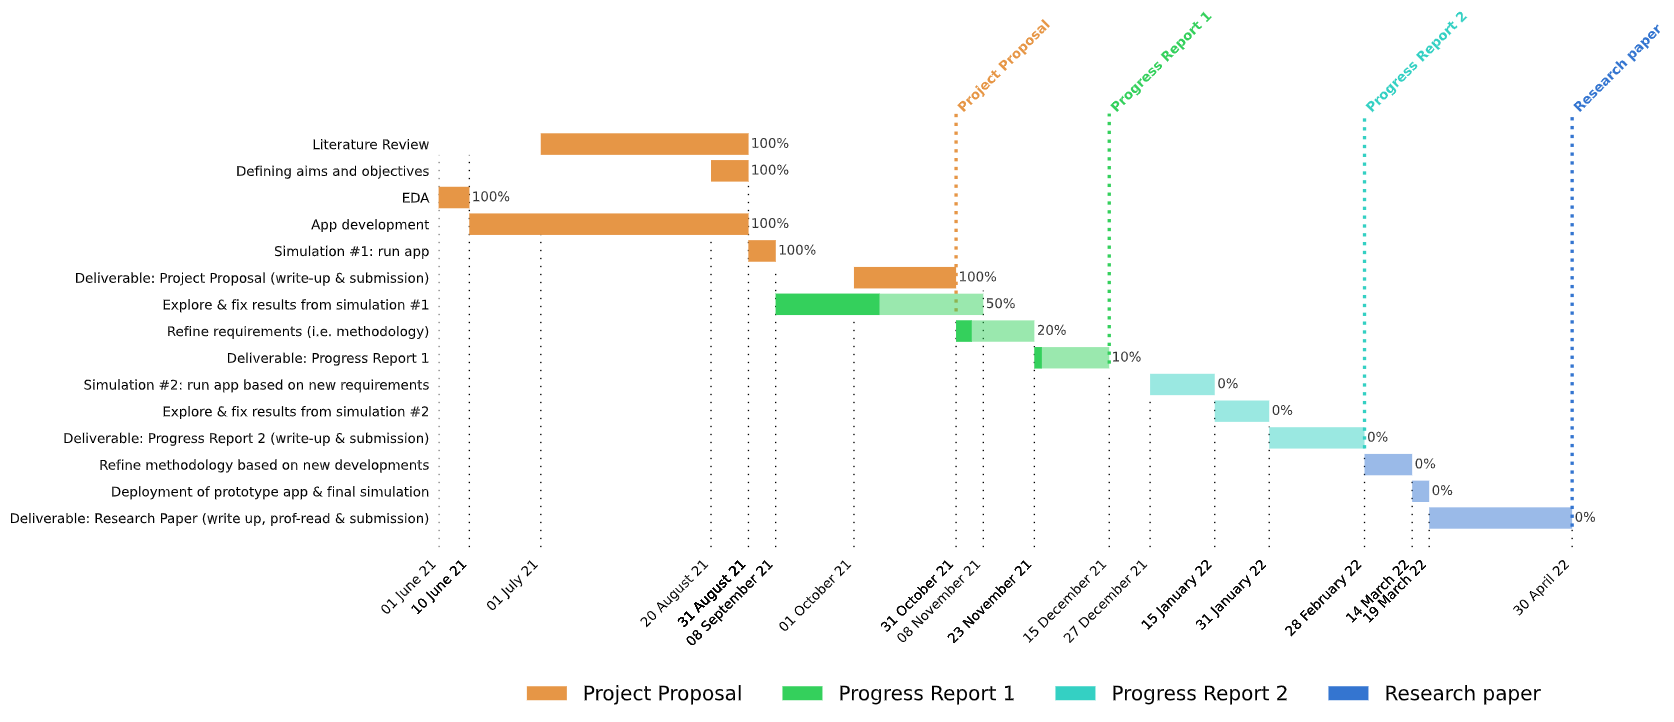

The file beside this chart, header and first rows:
task, stage, start, end, completion
Literature Review, Project Proposal, 01/07/2021, 31/08/2021, 1
Defining aims and objectives, Project Proposal, 20/08/2021, 31/08/2021, 1
EDA, Project Proposal, 01/06/2021, 10/06/2021, 1
App development, Project Proposal, 10/06/2021, 31/08/2021, 1
Simulation #1: run app, Project Proposal, 31/08/2021, 08/09/2021, 1
Deliverable: Project Proposal (write-up …, Project Proposal, 01/10/2021, 31/10/2021, 1
Explore & fix results from simulation #1, Progress Report 1, 08/09/2021, 08/11/2021, 0.5
Refine requirements (i.e. methodology), Progress Report 1, 31/10/2021, 23/11/2021, 0.2
Deliverable: Progress Report 1, Progress Report 1, 23/11/2021, 15/12/2021, 0.1
Simulation #2: run app based on new requ…, Progress Report 2, 27/12/2021, 15/01/2022, 0
Explore & fix results from simulation #2, Progress Report 2, 15/01/2022, 31/01/2022, 0
Deliverable: Progress Report 2 (write-up…, Progress Report 2, 31/01/2022, 28/02/2022, 0
Refine methodology based on new developm…, Research paper, 28/02/2022, 14/03/2022, 0
Deployment of prototype app & final simu…, Research paper, 14/03/2022, 19/03/2022, 0
Deliverable: Research Paper (write up, p…, Research paper, 19/03/2022, 30/04/2022, 0
